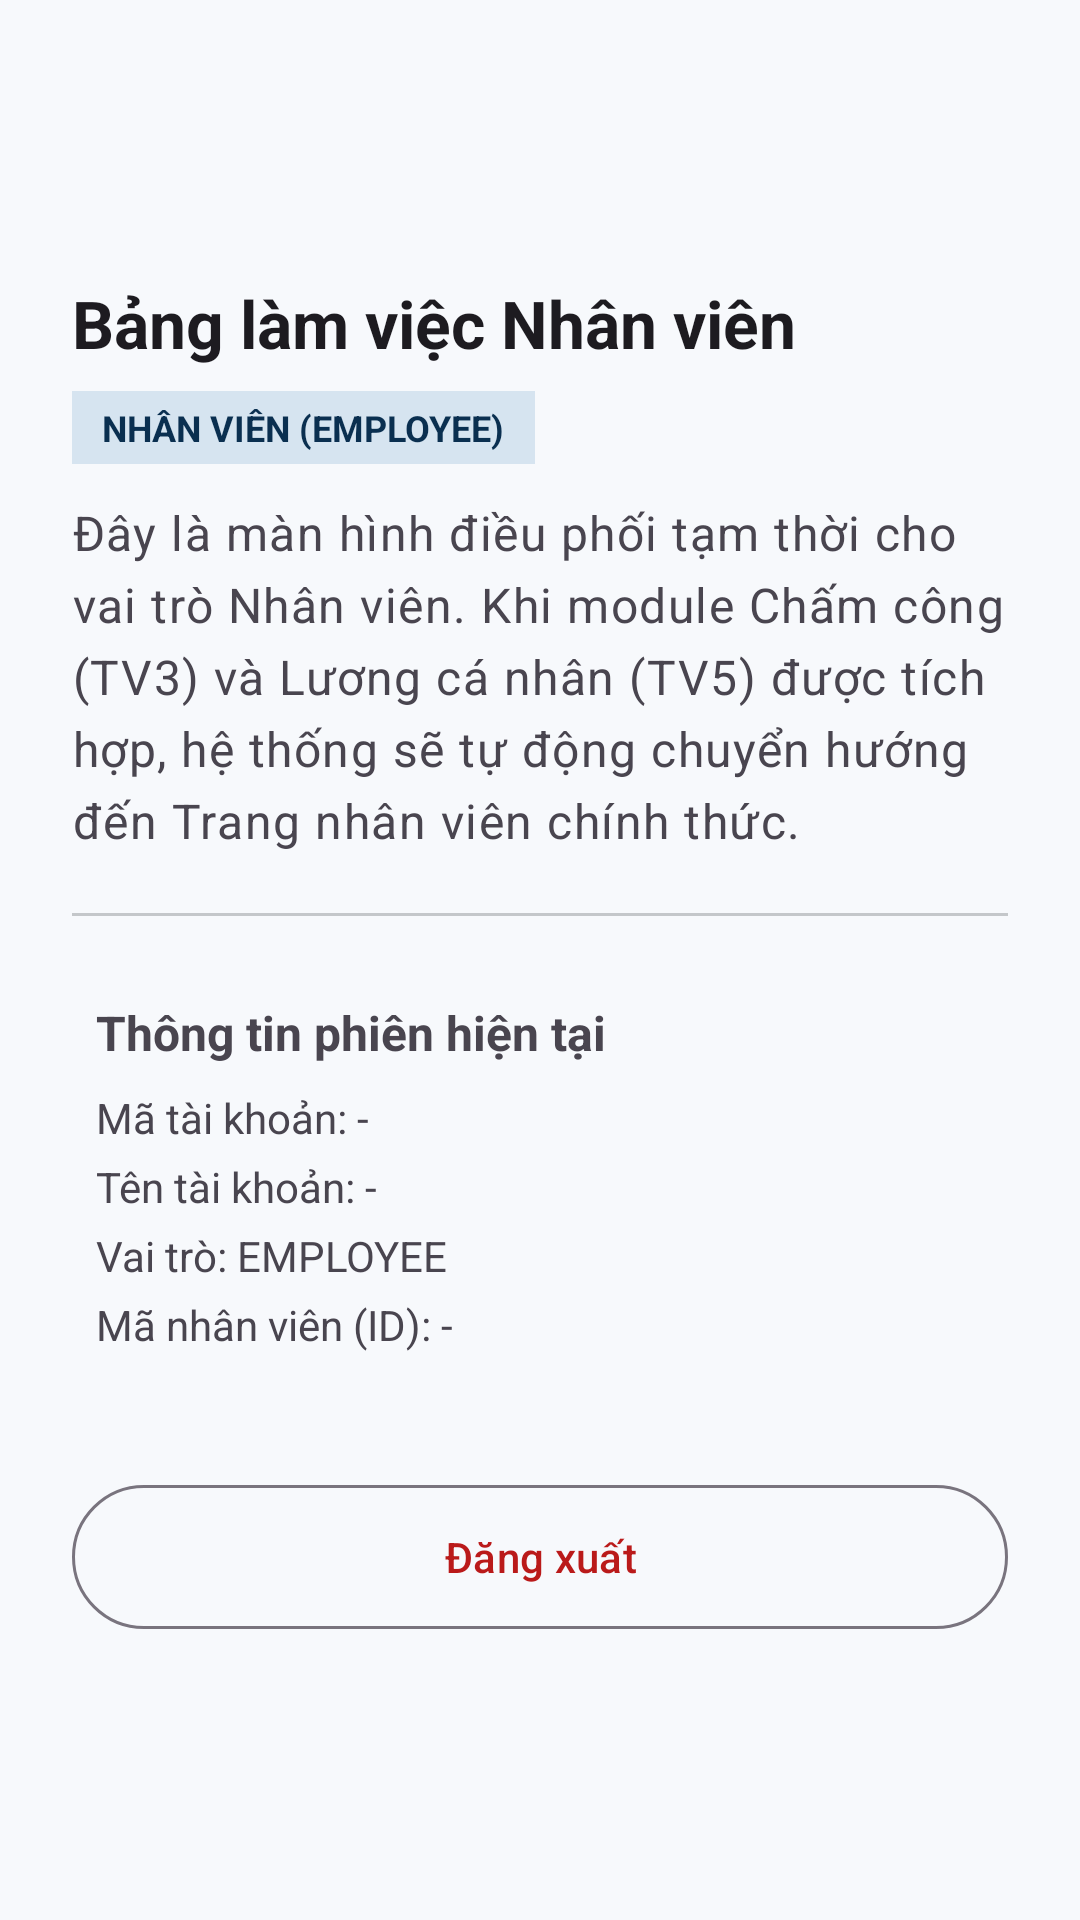

Produce the Android XML layout that renders to this screen, including the resource entries it uses.
<!-- AndroidManifest.xml: application theme Theme.EmployeeManager -->
<!-- res/layout/auth_activity_employee_placeholder.xml -->
<?xml version="1.0" encoding="utf-8"?>
<ScrollView xmlns:android="http://schemas.android.com/apk/res/android"
    android:layout_width="match_parent"
    android:layout_height="match_parent"
    android:background="@color/surface"
    android:fillViewport="true">

    <LinearLayout
        android:layout_width="match_parent"
        android:layout_height="wrap_content"
        android:gravity="center_vertical"
        android:orientation="vertical"
        android:padding="24dp">

        <TextView
            style="@style/TextAppearance.EmployeeManager.Title"
            android:layout_width="match_parent"
            android:layout_height="wrap_content"
            android:text="@string/auth_employee_placeholder_title"
            android:textSize="22sp" />

        <TextView
            android:layout_width="wrap_content"
            android:layout_height="wrap_content"
            android:layout_marginTop="8dp"
            android:background="@color/primary_container"
            android:paddingStart="10dp"
            android:paddingTop="4dp"
            android:paddingEnd="10dp"
            android:paddingBottom="4dp"
            android:text="@string/auth_employee_placeholder_badge"
            android:textColor="@color/on_primary_container"
            android:textSize="12sp"
            android:textStyle="bold" />

        <TextView
            style="@style/TextAppearance.EmployeeManager.Body"
            android:layout_width="match_parent"
            android:layout_height="wrap_content"
            android:layout_marginTop="12dp"
            android:text="@string/auth_employee_placeholder_desc" />

        <View
            android:layout_width="match_parent"
            android:layout_height="1dp"
            android:layout_marginTop="20dp"
            android:layout_marginBottom="20dp"
            android:background="@color/outline" />

        
        <LinearLayout
            android:layout_width="match_parent"
            android:layout_height="wrap_content"
            android:background="@color/surface"
            android:orientation="vertical"
            android:padding="8dp">

            <TextView
                android:layout_width="wrap_content"
                android:layout_height="wrap_content"
                android:text="@string/auth_user_info_title"
                android:textSize="16sp"
                android:textStyle="bold" />

            <TextView
                android:id="@+id/auth_emp_tv_account_id"
                android:layout_width="match_parent"
                android:layout_height="wrap_content"
                android:layout_marginTop="8dp"
                android:text="Mã tài khoản: -"
                android:textSize="14sp" />

            <TextView
                android:id="@+id/auth_emp_tv_username"
                android:layout_width="match_parent"
                android:layout_height="wrap_content"
                android:layout_marginTop="4dp"
                android:text="Tên tài khoản: -"
                android:textSize="14sp" />

            <TextView
                android:id="@+id/auth_emp_tv_role"
                android:layout_width="match_parent"
                android:layout_height="wrap_content"
                android:layout_marginTop="4dp"
                android:text="Vai trò: EMPLOYEE"
                android:textSize="14sp" />

            <TextView
                android:id="@+id/auth_emp_tv_employee_id"
                android:layout_width="match_parent"
                android:layout_height="wrap_content"
                android:layout_marginTop="4dp"
                android:text="Mã nhân viên (ID): -"
                android:textSize="14sp" />
        </LinearLayout>

        <com.google.android.material.button.MaterialButton
            android:id="@+id/auth_emp_btn_logout"
            style="@style/Widget.Material3.Button.OutlinedButton"
            android:layout_width="match_parent"
            android:layout_height="56dp"
            android:layout_marginTop="32dp"
            android:text="@string/auth_logout_button"
            android:textColor="@color/error" />

    </LinearLayout>
</ScrollView>
<!-- resources referenced by this layout -->
<resources>
  <color name="error">#BA1A1A</color>
  <color name="on_primary_container">#0A2F50</color>
  <color name="outline">#C4C7CA</color>
  <color name="primary_container">#D6E4F0</color>
  <color name="surface">#F7F9FC</color>
  <string name="auth_employee_placeholder_badge">NHÂN VIÊN (EMPLOYEE)</string>
  <string name="auth_employee_placeholder_desc">Đây là màn hình điều phối tạm thời cho vai trò Nhân viên. Khi module Chấm công (TV3) và Lương cá nhân (TV5) được tích hợp, hệ thống sẽ tự động chuyển hướng đến Trang nhân viên chính thức.</string>
  <string name="auth_employee_placeholder_title">Bảng làm việc Nhân viên</string>
  <string name="auth_logout_button">Đăng xuất</string>
  <string name="auth_user_info_title">Thông tin phiên hiện tại</string>
  <style name="TextAppearance.EmployeeManager.Body" parent="TextAppearance.Material3.BodyLarge">
          <item name="android:textColor">?attr/colorOnSurfaceVariant</item>
      </style>
  <style name="TextAppearance.EmployeeManager.Title" parent="TextAppearance.Material3.HeadlineMedium">
          <item name="android:textColor">?attr/colorOnSurface</item>
          <item name="android:textStyle">bold</item>
      </style>
  <style name="Theme.EmployeeManager" parent="Base.Theme.EmployeeManager" />
  <style name="Base.Theme.EmployeeManager" parent="Theme.Material3.Light.NoActionBar">
          <item name="colorPrimary">@color/primary</item>
          <item name="colorOnPrimary">@color/on_primary</item>
          <item name="colorPrimaryContainer">@color/primary_container</item>
          <item name="colorOnPrimaryContainer">@color/on_primary_container</item>
          <item name="android:windowBackground">@color/surface</item>
          <item name="android:statusBarColor">@color/surface</item>
          <item name="android:navigationBarColor">@color/surface</item>
          <item name="android:windowLightStatusBar">true</item>
      </style>
  <color name="primary">#0F4C81</color>
  <color name="on_primary">#FFFFFF</color>
</resources>
